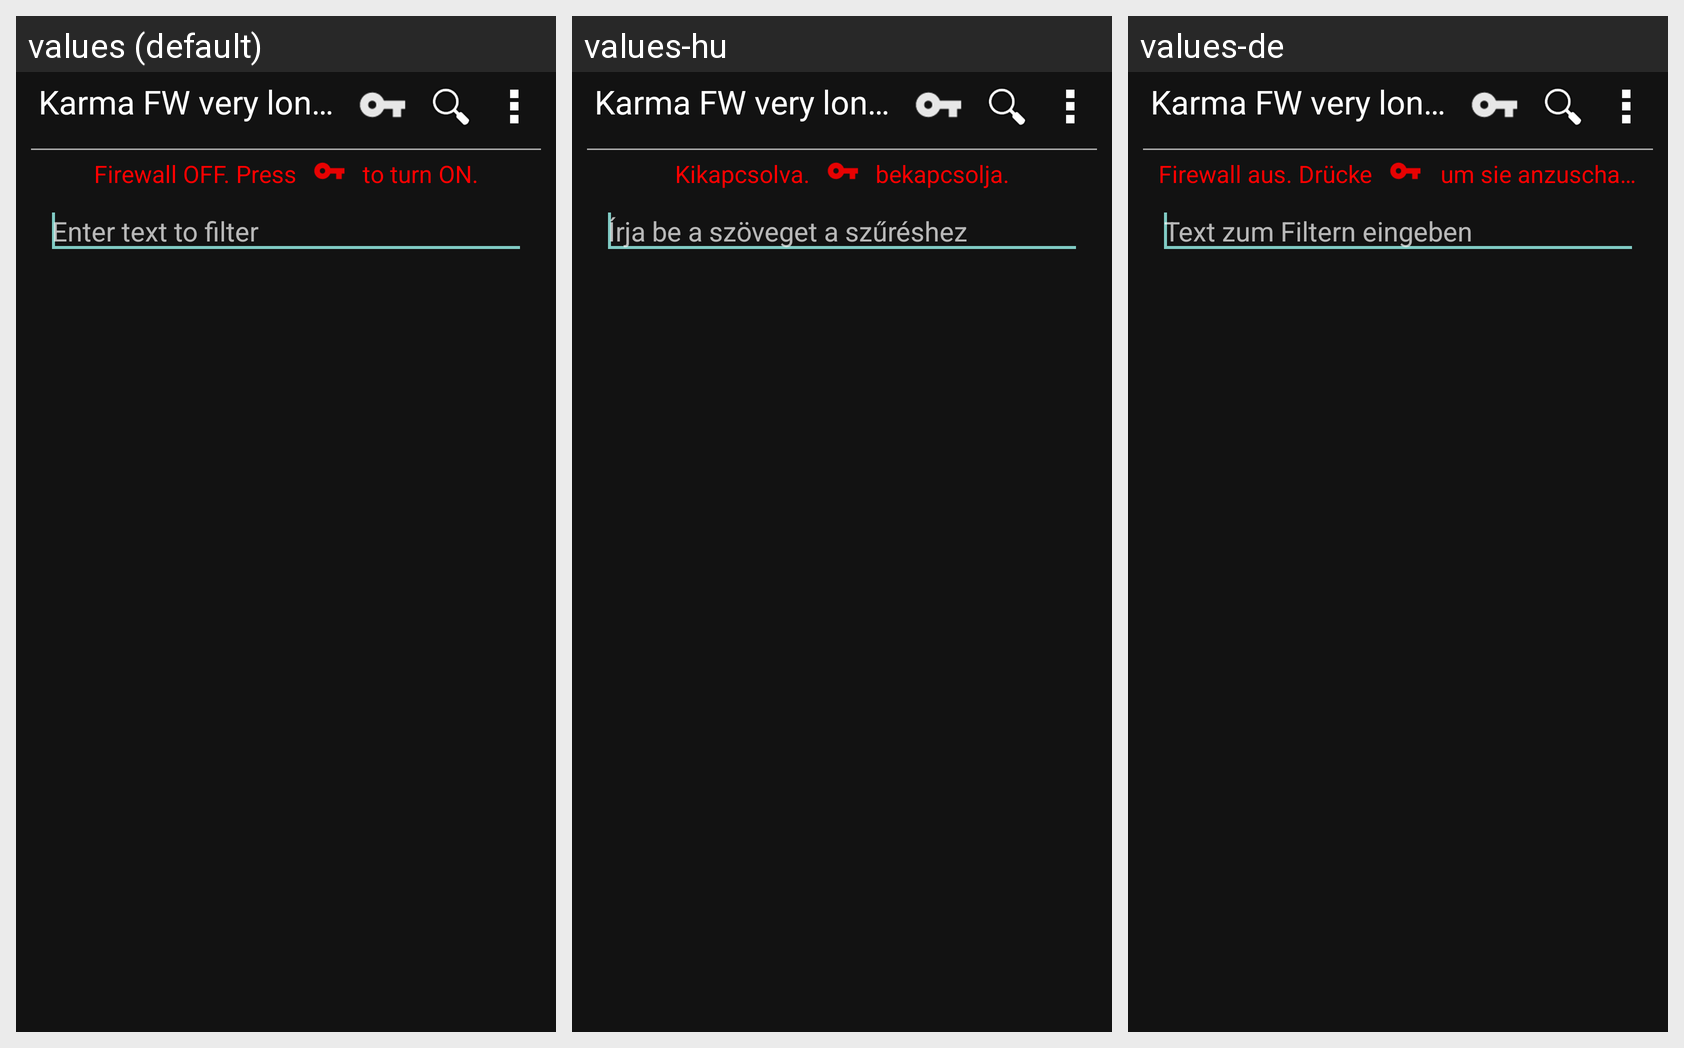

Strings drawn on this Android screen and how each of the app's shown locales translates them:
Android screen res/layout/activity_main2.xml rendered under 3 locales, left to right: values (default), values-hu, values-de. Device: Nexus 5 (rendered at 1080×1920; each locale shown at half size, 540×960, under a caption strip naming it); theme SWTheme.
Other locales in the repository, not shown: values-fr, values-ru, values-ua.
Strings drawn on this screen, with the default value and each locale's value (text and hints the layout hard-codes, and strings that could not be matched under every locale, appear in the picture but are not listed):

firewall_start_part1
  values: Firewall OFF. Press
  values-hu: Kikapcsolva.
  values-de: Firewall aus. Drücke

firewall_start_part2
  values: to turn ON.
  values-hu: bekapcsolja.
  values-de: um sie anzuschalten.

filter_text
  values: Enter text to filter
  values-hu: Írja be a szöveget a szűréshez
  values-de: Text zum Filtern eingeben
